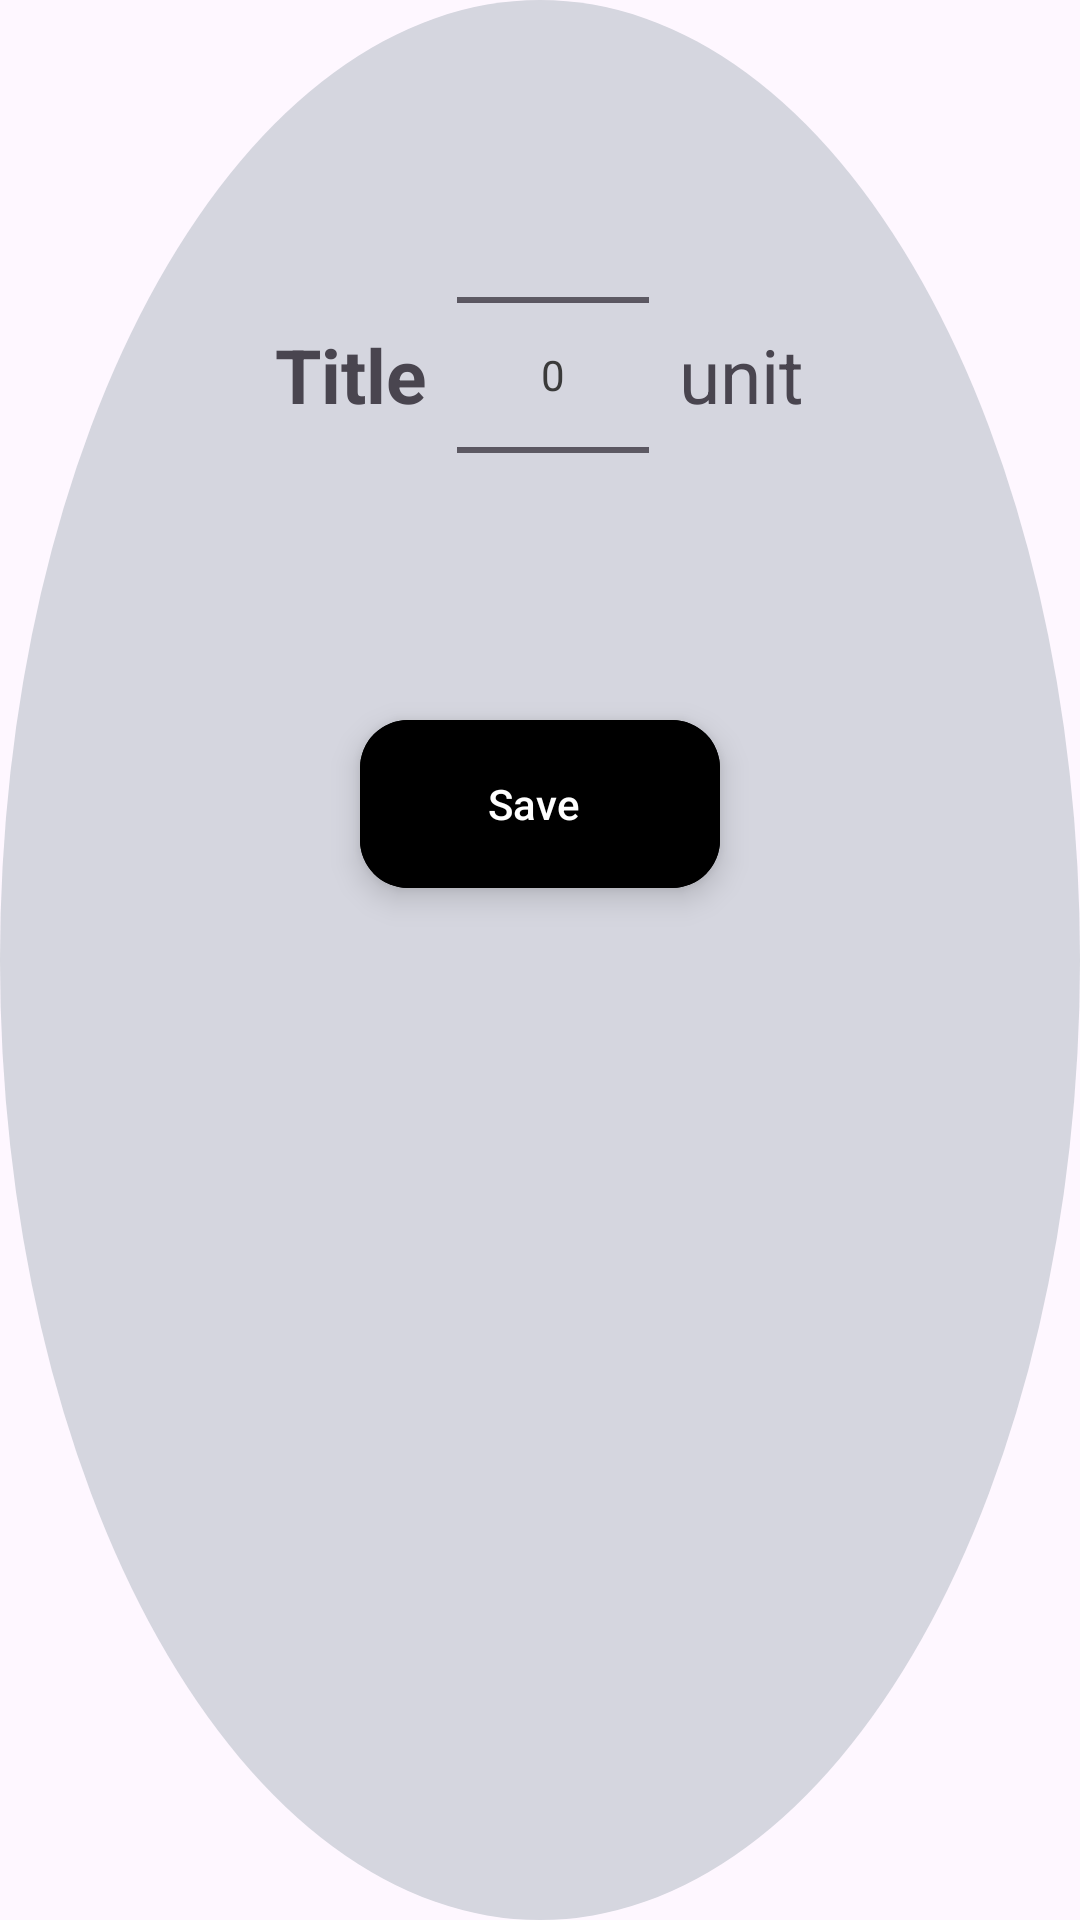

Layout XML and referenced resources for this Android screen:
<!-- AndroidManifest.xml: application theme MyTheme -->
<!-- res/layout/common_dailog.xml -->
<?xml version="1.0" encoding="utf-8"?>
<LinearLayout xmlns:android="http://schemas.android.com/apk/res/android"
    android:layout_width="300dp"
    android:layout_height="wrap_content"
    android:layout_gravity="center"
    android:background="@drawable/circular_background"
    android:backgroundTint="@color/gray"
    android:orientation="vertical"
    android:padding="20dp">

    <LinearLayout
        android:layout_width="match_parent"
        android:layout_height="wrap_content"
        android:layout_marginVertical="10dp"
        android:gravity="center">

        <TextView
            android:id="@+id/dialogTitle"
            android:layout_width="wrap_content"
            android:layout_height="wrap_content"
            android:layout_margin="5dp"
            android:text="@string/title"
            android:textSize="25sp"
            android:textStyle="bold" />

        <NumberPicker
            android:id="@+id/numberPicker"
            android:layout_width="wrap_content"
            android:layout_height="wrap_content"
            android:layout_margin="5dp" />

        <TextView
            android:id="@+id/unitText"
            android:layout_width="wrap_content"
            android:layout_height="wrap_content"
            android:layout_margin="5dp"
            android:text="@string/unit"
            android:textSize="25sp" />

    </LinearLayout>

    <com.google.android.material.floatingactionbutton.ExtendedFloatingActionButton
        android:id="@+id/dialogSaveBtn"
        android:layout_width="wrap_content"
        android:layout_height="wrap_content"
        android:layout_gravity="center"
        android:layout_margin="10dp"
        android:backgroundTint="@color/black"
        android:text="@string/save"
        android:textColor="@color/white" />

</LinearLayout>
<!-- resources referenced by this layout -->
<resources>
  <color name="black">#FF000000</color>
  <color name="gray">#D5D6DF</color>
  <color name="white">#FFFFFFFF</color>
  <!-- drawable circular_background (drawable) -->
  <?xml version="1.0" encoding="utf-8"?>
  <selector xmlns:android="http://schemas.android.com/apk/res/android">
  
      <item>
          <shape android:shape="oval">
              <corners android:radius="10dp"/>
              <solid android:color="@color/white"/>
          </shape>
      </item>
  
  </selector>
  <string name="save">Save</string>
  <string name="title">Title</string>
  <string name="unit">unit</string>
  <style name="MyTheme" parent="Theme.Material3.DayNight.NoActionBar">
          
          <item name="colorPrimary">@color/dark_gray</item>
          <item name="colorPrimaryVariant">@color/gray</item>
          <item name="colorPrimaryDark">@color/gray</item>
          <item name="colorOnPrimary">@color/white</item>
          
          <item name="colorSecondary">@color/gray</item>
          <item name="colorSecondaryVariant">@color/gray</item>
          <item name="colorOnSecondary">@color/black</item>
          
          <item name="android:statusBarColor">@color/gray</item>
          
          <item name="colorAccent">@color/dark_gray</item>
          <item name="android:textColorPrimary">@color/dark_gray</item>
          <item name="android:navigationBarColor">@color/gray</item>
          <item name="android:windowLightStatusBar" tools:targetApi="27">true</item>
          <item name="android:windowLightNavigationBar" tools:targetApi="27">true</item>
          <item name="android:windowDisablePreview">true</item>
      </style>
  <color name="dark_gray">#3A3A3A</color>
</resources>
